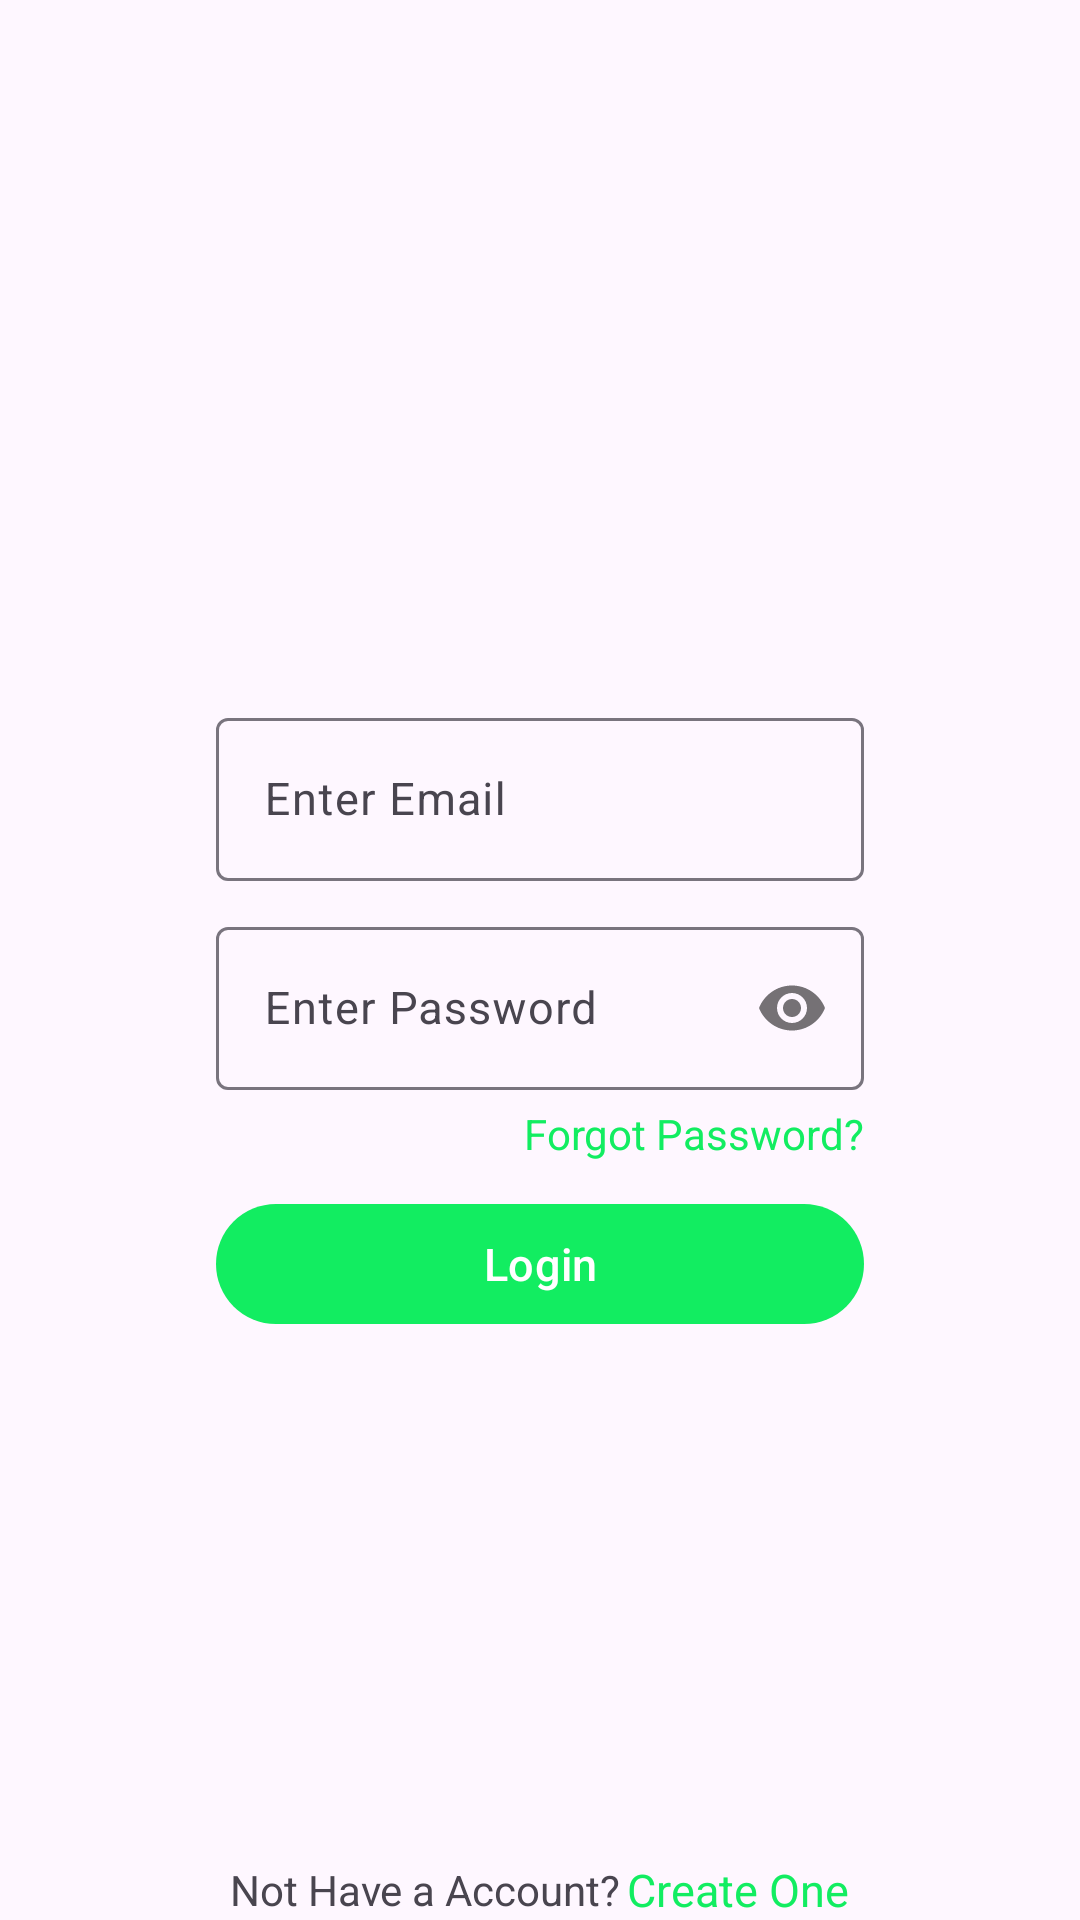

Write the Android layout XML for this screen, with the resource values it uses.
<!-- AndroidManifest.xml: application theme Theme.AlertGuard -->
<!-- res/layout/activity_login.xml -->
<?xml version="1.0" encoding="utf-8"?>
<androidx.constraintlayout.widget.ConstraintLayout xmlns:android="http://schemas.android.com/apk/res/android"
    xmlns:app="http://schemas.android.com/apk/res-auto"
    xmlns:tools="http://schemas.android.com/tools"
    android:layout_width="match_parent"
    android:layout_height="match_parent"
    tools:context=".LoginActivity">

    <ImageView
        android:layout_width="0dp"
        android:layout_height="0dp"
        android:contentDescription="@string/icon"
        android:src="@drawable/login"
        app:layout_constraintEnd_toEndOf="@+id/guideline8V"
        app:layout_constraintStart_toStartOf="@+id/guideline2V"
        app:layout_constraintBottom_toBottomOf="@id/guideline40H"
        app:layout_constraintTop_toTopOf="@id/guideline10H" />

    <com.google.android.material.textfield.TextInputLayout
        android:id="@+id/emailEdtLy"
        android:layout_width="0dp"
        android:layout_height="wrap_content"
        android:hint="Enter Email"
        android:textSize="15sp"
        android:layout_marginTop="10dp"
        app:layout_constraintEnd_toEndOf="@+id/guideline8V"
        app:layout_constraintStart_toStartOf="@+id/guideline2V"
        app:layout_constraintTop_toBottomOf="@+id/guideline40H">

        <com.google.android.material.textfield.TextInputEditText
            android:id="@+id/emailEdt"
            android:layout_width="match_parent"
            android:layout_height="match_parent"
            android:inputType="textEmailAddress"
            android:textSize="15sp" />

    </com.google.android.material.textfield.TextInputLayout>

    <com.google.android.material.textfield.TextInputLayout
        android:id="@+id/passwordEdtLy"
        android:layout_width="0dp"
        android:layout_height="wrap_content"
        android:layout_marginTop="10dp"
        android:hint="Enter Password"
        app:passwordToggleEnabled="true"
        android:textSize="15sp"
        app:layout_constraintEnd_toEndOf="@+id/guideline8V"
        app:layout_constraintStart_toStartOf="@+id/guideline2V"
        app:layout_constraintTop_toBottomOf="@+id/emailEdtLy">

        <com.google.android.material.textfield.TextInputEditText
            android:id="@+id/passwordEdt"
            android:layout_width="match_parent"
            android:layout_height="match_parent"
            android:inputType="textPassword"
            android:textSize="15sp" />

    </com.google.android.material.textfield.TextInputLayout>

    <TextView
        android:id="@+id/forgotTxt"
        android:layout_width="wrap_content"
        android:layout_height="wrap_content"
        android:text="@string/forgot_password"
        android:textColor="@color/green"
        android:layout_marginTop="5dp"
        app:layout_constraintEnd_toEndOf="@+id/guideline8V"
        app:layout_constraintTop_toBottomOf="@+id/passwordEdtLy" />

    <com.google.android.material.button.MaterialButton
        android:id="@+id/loginBtn"
        android:layout_width="0dp"
        android:layout_height="wrap_content"
        android:layout_marginTop="10dp"
        android:text="@string/login"
        android:textSize="15sp"
        app:backgroundTint="@color/green"
        app:layout_constraintEnd_toEndOf="@+id/guideline8V"
        app:layout_constraintStart_toStartOf="@+id/guideline2V"
        app:layout_constraintTop_toBottomOf="@+id/forgotTxt" />

    <androidx.appcompat.widget.LinearLayoutCompat
        android:layout_width="match_parent"
        android:layout_height="wrap_content"
        android:gravity="center"
        android:orientation="horizontal"
        app:layout_constraintBottom_toBottomOf="parent">

        <TextView
            android:layout_width="wrap_content"
            android:layout_height="wrap_content"
            android:text="Not Have a Account?" />

        <TextView
            android:id="@+id/createOneTxt"
            android:layout_width="wrap_content"
            android:layout_height="wrap_content"
            android:layout_marginStart="2dp"
            android:text="Create One"
            android:textSize="15sp"
            android:textColor="@color/green" />

    </androidx.appcompat.widget.LinearLayoutCompat>

    <androidx.constraintlayout.widget.Guideline
        android:id="@+id/guideline10H"
        android:layout_width="wrap_content"
        android:layout_height="wrap_content"
        android:orientation="horizontal"
        app:layout_constraintGuide_percent="0.1" />

    <androidx.constraintlayout.widget.Guideline
        android:id="@+id/guideline40H"
        android:layout_width="wrap_content"
        android:layout_height="wrap_content"
        android:orientation="horizontal"
        app:layout_constraintGuide_percent="0.35" />

    <androidx.constraintlayout.widget.Guideline
        android:id="@+id/guideline2V"
        android:layout_width="wrap_content"
        android:layout_height="wrap_content"
        android:orientation="vertical"
        app:layout_constraintGuide_percent="0.20" />

    <androidx.constraintlayout.widget.Guideline
        android:id="@+id/guideline8V"
        android:layout_width="wrap_content"
        android:layout_height="wrap_content"
        android:orientation="vertical"
        app:layout_constraintGuide_percent="0.8" />

</androidx.constraintlayout.widget.ConstraintLayout>
<!-- resources referenced by this layout -->
<resources>
  <color name="green">#12ED61</color>
  <string name="forgot_password">Forgot Password?</string>
  <string name="icon">Icon</string>
  <string name="login">Login</string>
  <style name="Theme.AlertGuard" parent="Base.Theme.AlertGuard" />
  <style name="Base.Theme.AlertGuard" parent="Theme.Material3.DayNight.NoActionBar">
          
          
      </style>
</resources>
